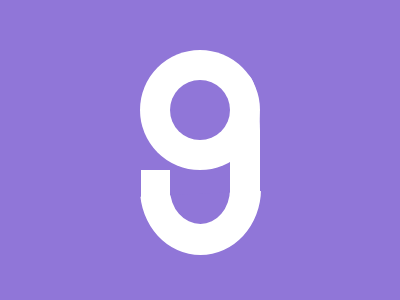

Write the HTML and CSS that draws this image.

<!-- file: problem5.html -->
<!DOCTYPE html>
<html>
<head>
    <title>April 1, 2025.</title>
    <link rel="stylesheet" href="problem5.css">
</head>
<body>
  <div class="nine">
    <div class="circle"></div>
    <div class="hole"></div>
    <div class="square"></div>
    <div class="stem1"></div>
    <div class="arc"></div>
  </div>
  
</body>
</html>

/* file: problem5.css */
body{
    background-color: #9076D8;
}
.nine {
  position:relative;
}
.circle {
  width: 120px;
  height: 120px;
  border-radius: 50%;
  background: #fff;
  position: fixed;
  left: 140px;
  top: 50px;

}
.hole {
  width: 60px;
  height: 60px;
  background: #9076D8;
  border-radius: 50%;
  position: fixed;
  left: 170px;
  top: 80px;
 
}
.stem1{
  width: 29.9px;
  height: 120px;
  background: #fff;
  border-top-left-radius: 50%;
  border-top-right-radius: 47%;
  top:74px;
  left: 229.9px;
  position: fixed;
}
.arc {
  width: 60px;
  height: 70px;
  background: #9076D8;
  border: 31px solid white;
  border-left: 30px solid white;
  border-radius: 50%;
  clip-path: polygon(135% 50%, 2000% 100%, -1000% 100%);
  position: absolute;   
  left: 131.9px;          
  top: 115px;           
}
.square{ 
   width: 29px;
  height: 29px;
  background: #fff;
  top:170px;
  left:140.5px;
  position:fixed;
  
}